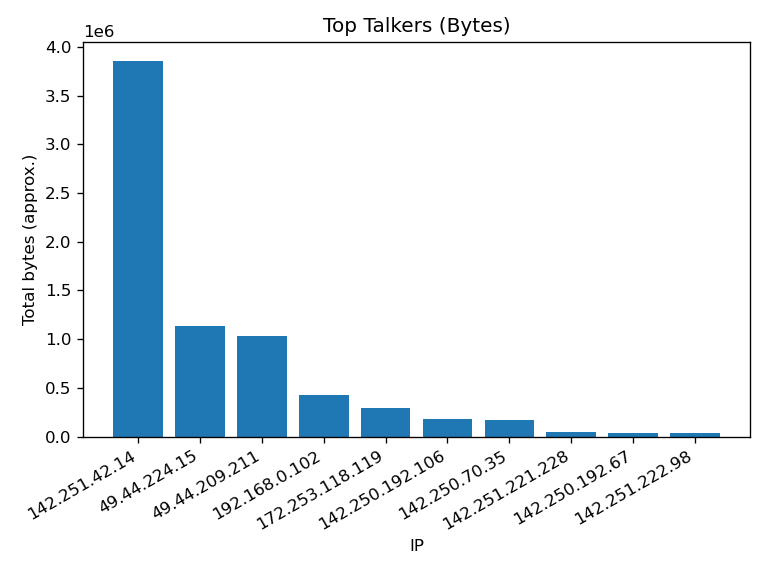

The table this chart was drawn from, first rows:
IP, Bytes
142.251.42.14, 3855193
49.44.224.15, 1137429
49.44.209.211, 1030233
192.168.0.102, 430670
172.253.118.119, 295156
142.250.192.106, 179160
142.250.70.35, 168532
142.251.221.228, 44630
142.250.192.67, 40252
142.251.222.98, 37775
142.250.183.67, 37379
173.194.141.41, 36304
142.250.70.42, 34685
151.101.193.91, 31907
142.250.77.65, 26627
173.194.24.6, 24255
142.250.4.84, 22482
142.251.221.238, 19708
34.160.144.191, 17017
8.8.8.8, 14816
172.217.194.119, 14382
142.250.192.6, 13647
142.251.220.67, 13634
34.36.137.203, 10971
34.107.243.93, 9644
35.190.72.216, 9546
151.101.1.91, 8361
35.162.53.82, 8125
35.244.181.201, 7745
34.160.90.233, 6800
34.49.51.44, 6322
192.168.0.101, 4931
23.38.59.250, 1459
34.107.221.82, 1082
239.255.255.250, 0
224.0.0.251, 0
